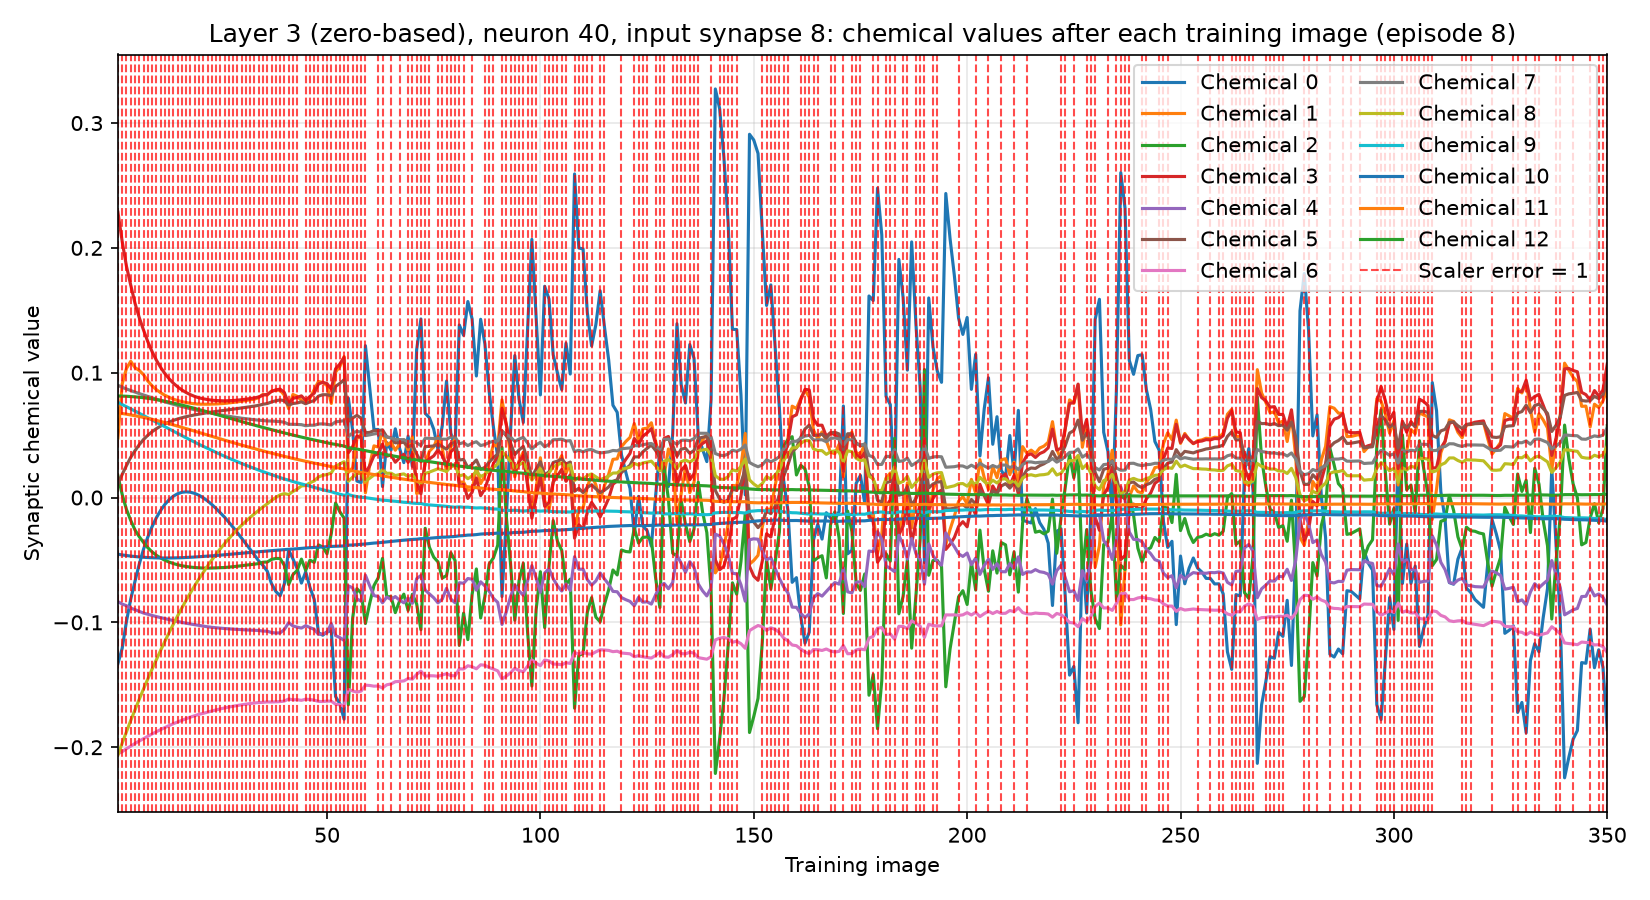

The data file committed next to this chart (first rows):
training_image, input_synapse, output_neuron, chemical, value, scaler_error, correct_class_probability
1, 8, 40, 0, -0.1331, 1, 0.02014
1, 8, 40, 1, 0.04769, 1, 0.02014
1, 8, 40, 2, 0.01736, 1, 0.02014
1, 8, 40, 3, 0.2286, 1, 0.02014
1, 8, 40, 4, -0.08339, 1, 0.02014
1, 8, 40, 5, 0.01071, 1, 0.02014
1, 8, 40, 6, -0.2052, 1, 0.02014
1, 8, 40, 7, 0.08994, 1, 0.02014
1, 8, 40, 8, -0.2063, 1, 0.02014
1, 8, 40, 9, 0.07623, 1, 0.02014
1, 8, 40, 10, -0.04538, 1, 0.02014
1, 8, 40, 11, 0.06784, 1, 0.02014
1, 8, 40, 12, 0.08135, 1, 0.02014
2, 8, 40, 0, -0.1208, 1, 0.01333
2, 8, 40, 1, 0.09103, 1, 0.01333
2, 8, 40, 2, 0.002471, 1, 0.01333
2, 8, 40, 3, 0.2052, 1, 0.01333
2, 8, 40, 4, -0.08533, 1, 0.01333
2, 8, 40, 5, 0.01853, 1, 0.01333
2, 8, 40, 6, -0.2036, 1, 0.01333
2, 8, 40, 7, 0.08829, 1, 0.01333
2, 8, 40, 8, -0.1967, 1, 0.01333
2, 8, 40, 9, 0.07451, 1, 0.01333
2, 8, 40, 10, -0.04598, 1, 0.01333
2, 8, 40, 11, 0.06732, 1, 0.01333
2, 8, 40, 12, 0.08128, 1, 0.01333
3, 8, 40, 0, -0.09922, 1, 0.01698
3, 8, 40, 1, 0.1034, 1, 0.01698
3, 8, 40, 2, -0.009515, 1, 0.01698
3, 8, 40, 3, 0.1854, 1, 0.01698
3, 8, 40, 4, -0.08662, 1, 0.01698
3, 8, 40, 5, 0.02558, 1, 0.01698
3, 8, 40, 6, -0.2012, 1, 0.01698
3, 8, 40, 7, 0.08696, 1, 0.01698
3, 8, 40, 8, -0.1877, 1, 0.01698
3, 8, 40, 9, 0.0728, 1, 0.01698
3, 8, 40, 10, -0.04645, 1, 0.01698
3, 8, 40, 11, 0.06679, 1, 0.01698
3, 8, 40, 12, 0.08114, 1, 0.01698
4, 8, 40, 0, -0.08141, 1, 0.01644
4, 8, 40, 1, 0.1091, 1, 0.01644
4, 8, 40, 2, -0.01832, 1, 0.01644
4, 8, 40, 3, 0.1702, 1, 0.01644
4, 8, 40, 4, -0.08863, 1, 0.01644
4, 8, 40, 5, 0.03222, 1, 0.01644
4, 8, 40, 6, -0.1992, 1, 0.01644
4, 8, 40, 7, 0.08572, 1, 0.01644
4, 8, 40, 8, -0.1786, 1, 0.01644
4, 8, 40, 9, 0.071, 1, 0.01644
4, 8, 40, 10, -0.0469, 1, 0.01644
4, 8, 40, 11, 0.06618, 1, 0.01644
4, 8, 40, 12, 0.08092, 1, 0.01644
5, 8, 40, 0, -0.06707, 1, 0.01898
5, 8, 40, 1, 0.1041, 1, 0.01898
5, 8, 40, 2, -0.02595, 1, 0.01898
5, 8, 40, 3, 0.1557, 1, 0.01898
5, 8, 40, 4, -0.08976, 1, 0.01898
5, 8, 40, 5, 0.03752, 1, 0.01898
5, 8, 40, 6, -0.197, 1, 0.01898
5, 8, 40, 7, 0.08447, 1, 0.01898
... 4,490 more rows
